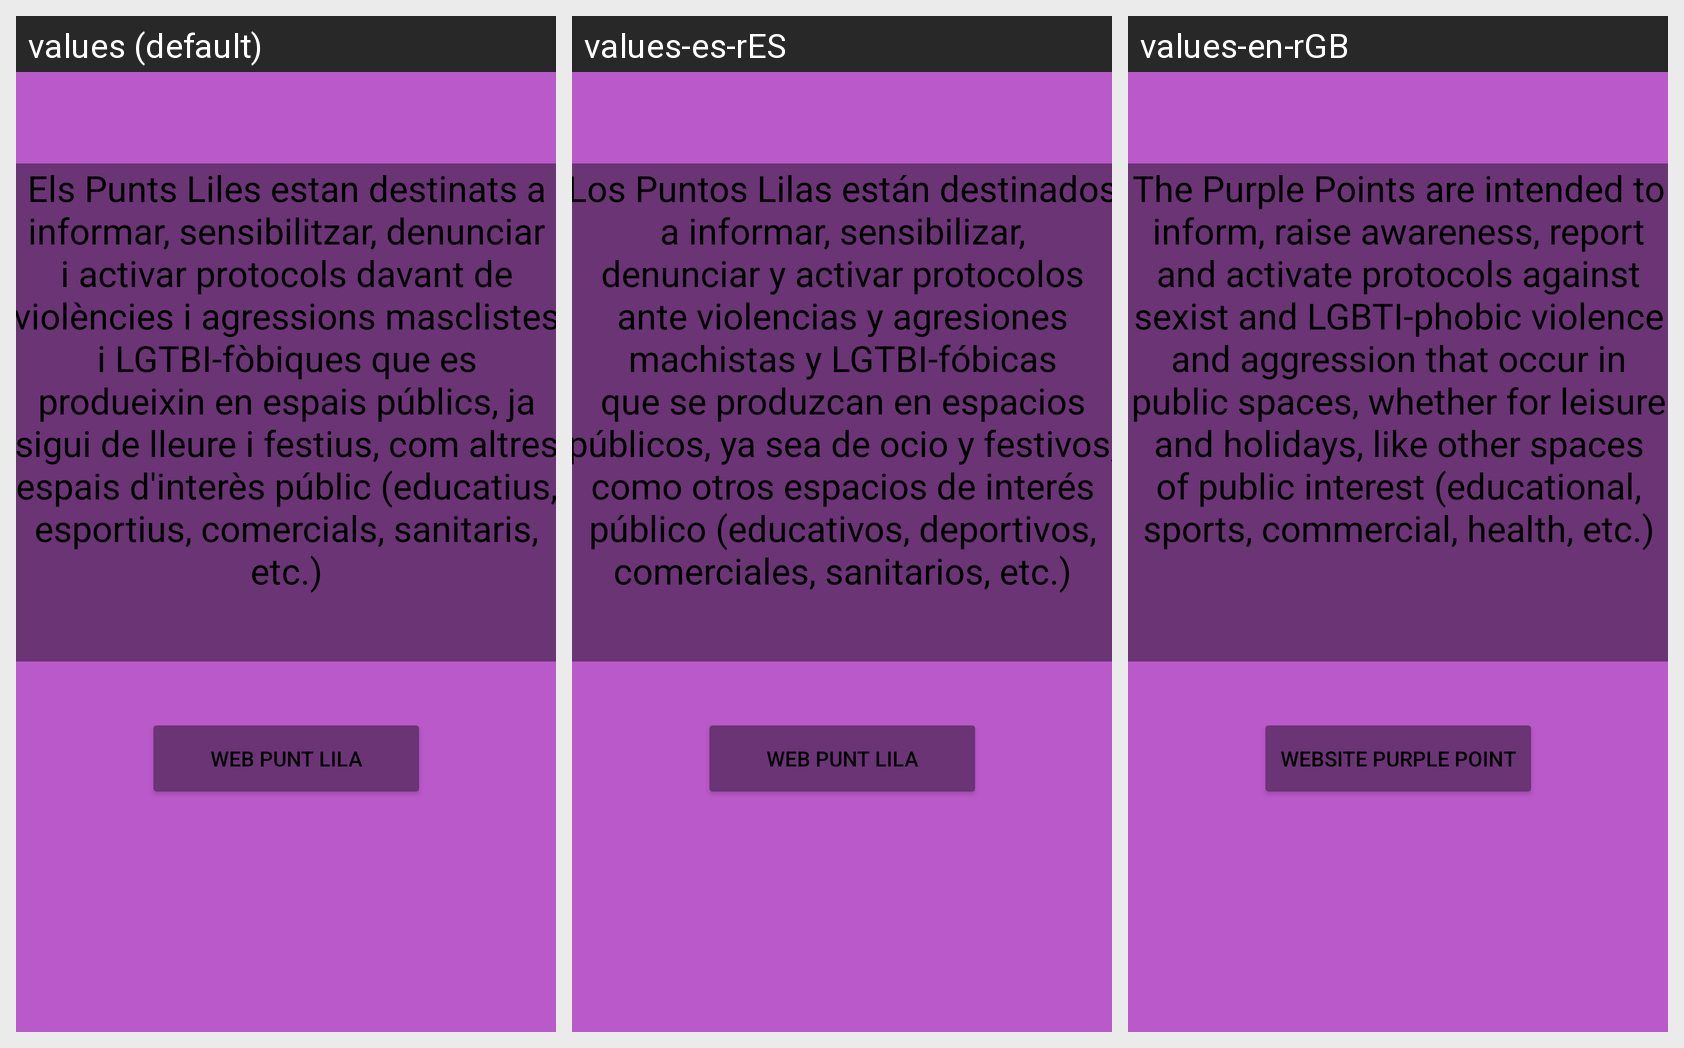

This grid shows one Android layout under several languages. Give, for every string resource on the screen, its name, the default text and each shown locale's text.
Android screen res/layout/fragment_recursos.xml rendered under 3 locales, left to right: values (default), values-es-rES, values-en-rGB. Device: Nexus 5 (rendered at 1080×1920; each locale shown at half size, 540×960, under a caption strip naming it); theme Theme.AppCompat.
Strings drawn on this screen, with the default value and each locale's value (text and hints the layout hard-codes, and strings that could not be matched under every locale, appear in the picture but are not listed):

puntoLilaText
  values: Els Punts Liles estan destinats a informar, sensibilitzar, denunciar i activar protocols davant de violències i agressions masclistes i LGTBI-fòbiques que es produeixin en espais públics, ja sigui de lleure i festius, com altres espais d'interès públic (educatius, esportius, comercials, sanitaris, etc.)
  values-es-rES: Los Puntos Lilas están destinados a informar, sensibilizar, denunciar y activar protocolos ante violencias y agresiones machistas y LGTBI-fóbicas que se produzcan en espacios públicos, ya sea de ocio y festivos, como otros espacios de interés público (educativos, deportivos, comerciales, sanitarios, etc.)
  values-en-rGB: The Purple Points are intended to inform, raise awareness, report and activate protocols against sexist and LGBTI-phobic violence and aggression that occur in public spaces, whether for leisure and holidays, like other spaces of public interest (educational, sports, commercial, health, etc.)

botonLila
  values: Web Punt Lila
  values-es-rES: Web Punt Lila
  values-en-rGB: Website Purple Point
